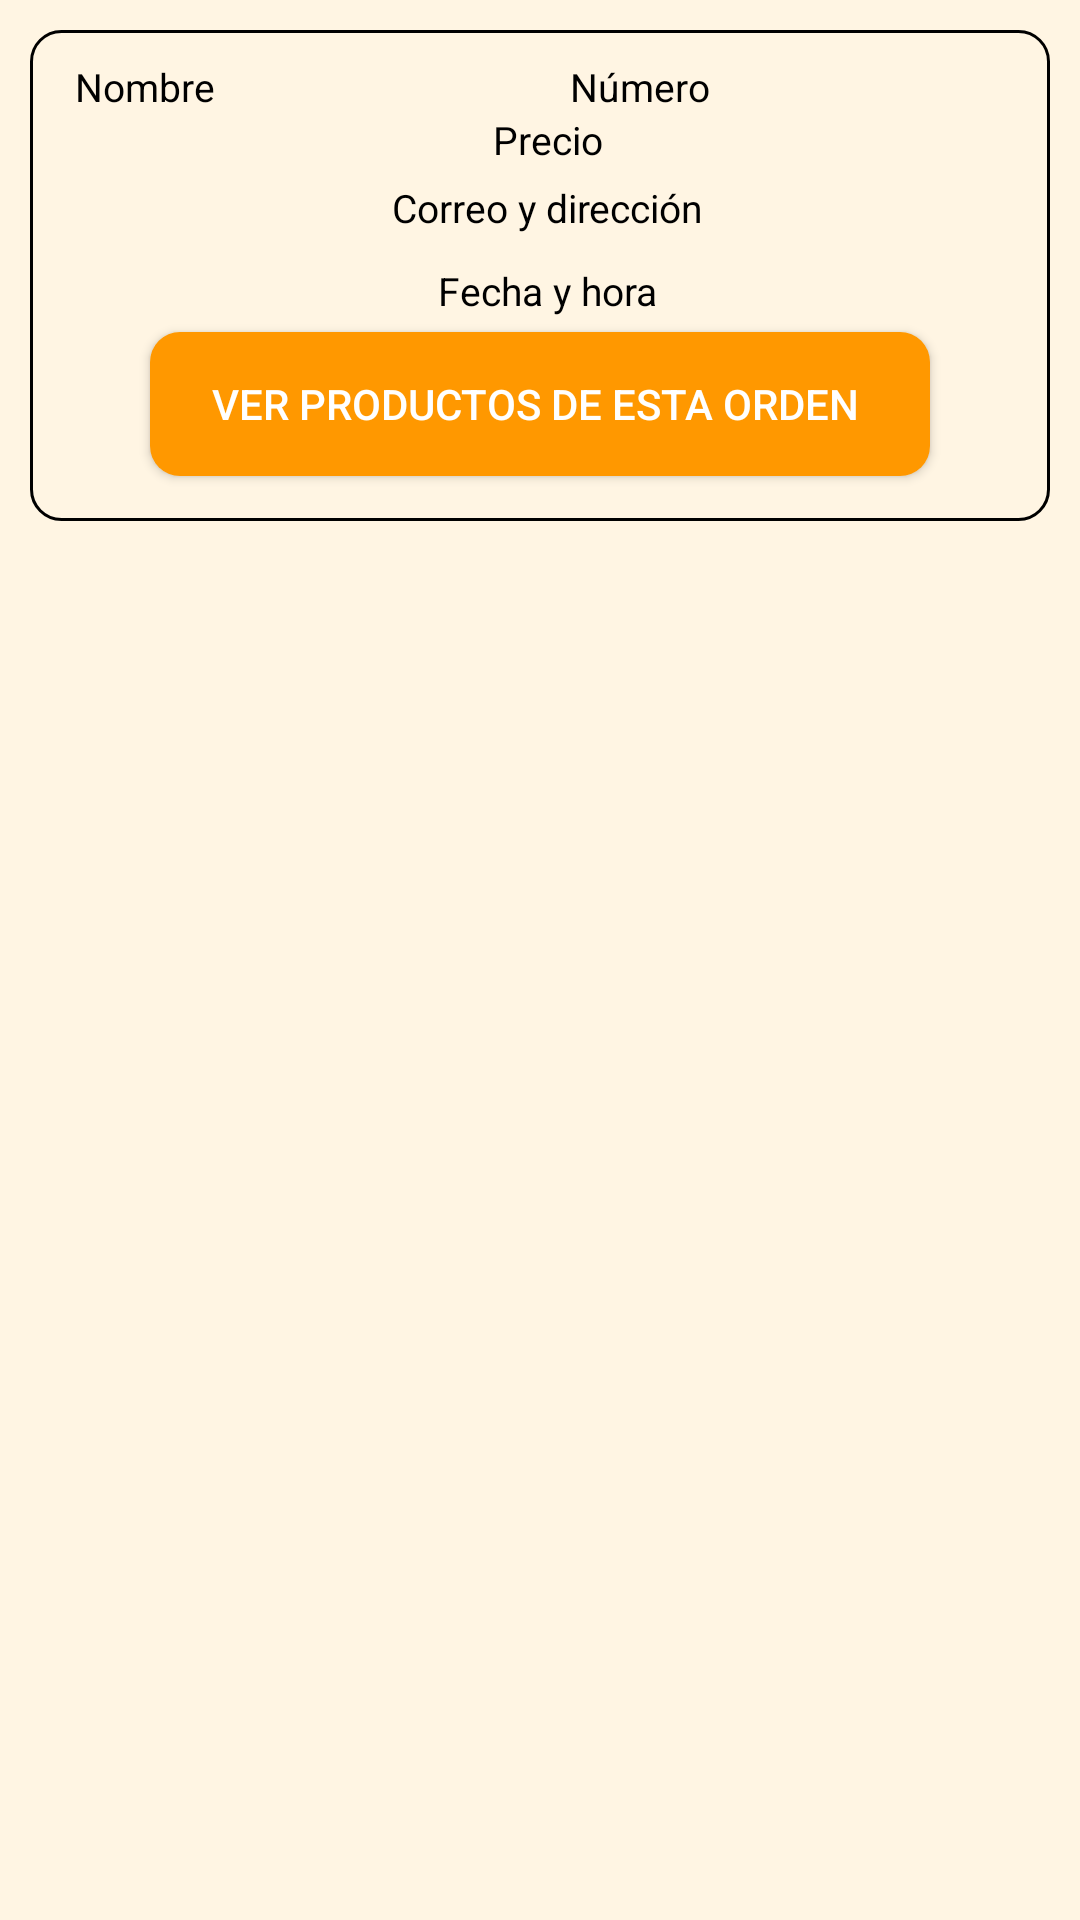

Write the Android layout XML for this screen, with the resource values it uses.
<!-- AndroidManifest.xml: application theme Theme.PickAClothAPP.NoActionBar -->
<!-- res/layout/ordenes_layout.xml -->
<?xml version="1.0" encoding="utf-8"?>
<RelativeLayout xmlns:android="http://schemas.android.com/apk/res/android"
    android:layout_width="match_parent"
    android:layout_height="match_parent"
    android:background="@color/orangelight"
    >

    <RelativeLayout
        android:layout_width="match_parent"
        android:layout_height="wrap_content"
        android:padding="10dp"
        android:layout_margin="10dp"
        android:background="@drawable/textos">

        <TextView
            android:id="@+id/ordenname"
            android:layout_width="100dp"
            android:layout_height="wrap_content"
            android:textColor="@color/black"
            android:text="Nombre"
            android:layout_marginLeft="5dp"
            android:textSize="13dp" />

        <TextView
            android:id="@+id/ordenphone"
            android:layout_width="150dp"
            android:layout_height="wrap_content"
            android:text="Número"
            android:textColor="@color/black"
            android:layout_alignParentEnd="true"
            android:textSize="13dp"
            android:layout_marginBottom="5dp" />

        <TextView
            android:id="@+id/ordenprecio"
            android:layout_width="match_parent"
            android:layout_height="wrap_content"
            android:text="Precio"
            android:layout_marginLeft="5dp"
            android:textColor="@color/black"
            android:textSize="13dp"
            android:gravity="center"
            android:layout_below="@+id/ordenname"/>

        <TextView
            android:id="@+id/ordencorreodir"
            android:layout_width="match_parent"
            android:layout_height="wrap_content"
            android:text="Correo y dirección"
            android:layout_marginLeft="5dp"
            android:layout_marginTop="5dp"
            android:textSize="13dp"
            android:textColor="@color/black"
            android:gravity="center"
            android:layout_below="@+id/ordenprecio"
            />

        <TextView
            android:id="@+id/ordenfecha"
            android:layout_width="match_parent"
            android:layout_height="wrap_content"
            android:text="Fecha y hora"
            android:layout_marginLeft="5dp"
            android:layout_marginTop="10dp"
            android:textSize="13dp"
            android:textColor="@color/black"
            android:gravity="center"
            android:layout_below="@+id/ordencorreodir"/>

        <Button
            android:id="@+id/verproductosorden"
            android:layout_width="match_parent"
            android:layout_height="wrap_content"
            android:layout_below="@+id/ordenfecha"
            android:text="VER PRODUCTOS DE ESTA ORDEN "
            android:background="@drawable/botones2"
            android:textColor="@color/white"
            android:layout_marginRight="30dp"
            android:layout_marginLeft="30dp"
            android:layout_marginTop="5dp"
            android:layout_marginBottom="5dp"/>


    </RelativeLayout>

</RelativeLayout>
<!-- resources referenced by this layout -->
<resources>
  <color name="black">#FF000000</color>
  <color name="orangelight">#FFF5E3</color>
  <color name="white">#FFFFFFFF</color>
  <!-- drawable botones2 (drawable) -->
  <?xml version="1.0" encoding="utf-8"?>
  <shape xmlns:android="http://schemas.android.com/apk/res/android">
  
      <solid android:color="#FF9800">
  
      </solid>
  
      <corners android:radius="10dp"></corners>
  
  
  </shape>
  <!-- drawable textos (drawable) -->
  <?xml version="1.0" encoding="utf-8"?>
  <shape xmlns:android="http://schemas.android.com/apk/res/android">
  
      <stroke android:color="@color/black"
          android:width="1dp">
      </stroke>
      <corners android:radius="10dp"></corners>
  
  
  </shape>
  <style name="Theme.PickAClothAPP.NoActionBar">
  
          <item name="windowActionBar">false</item>
          <item name="windowNoTitle">true</item>
  
      </style>
</resources>
